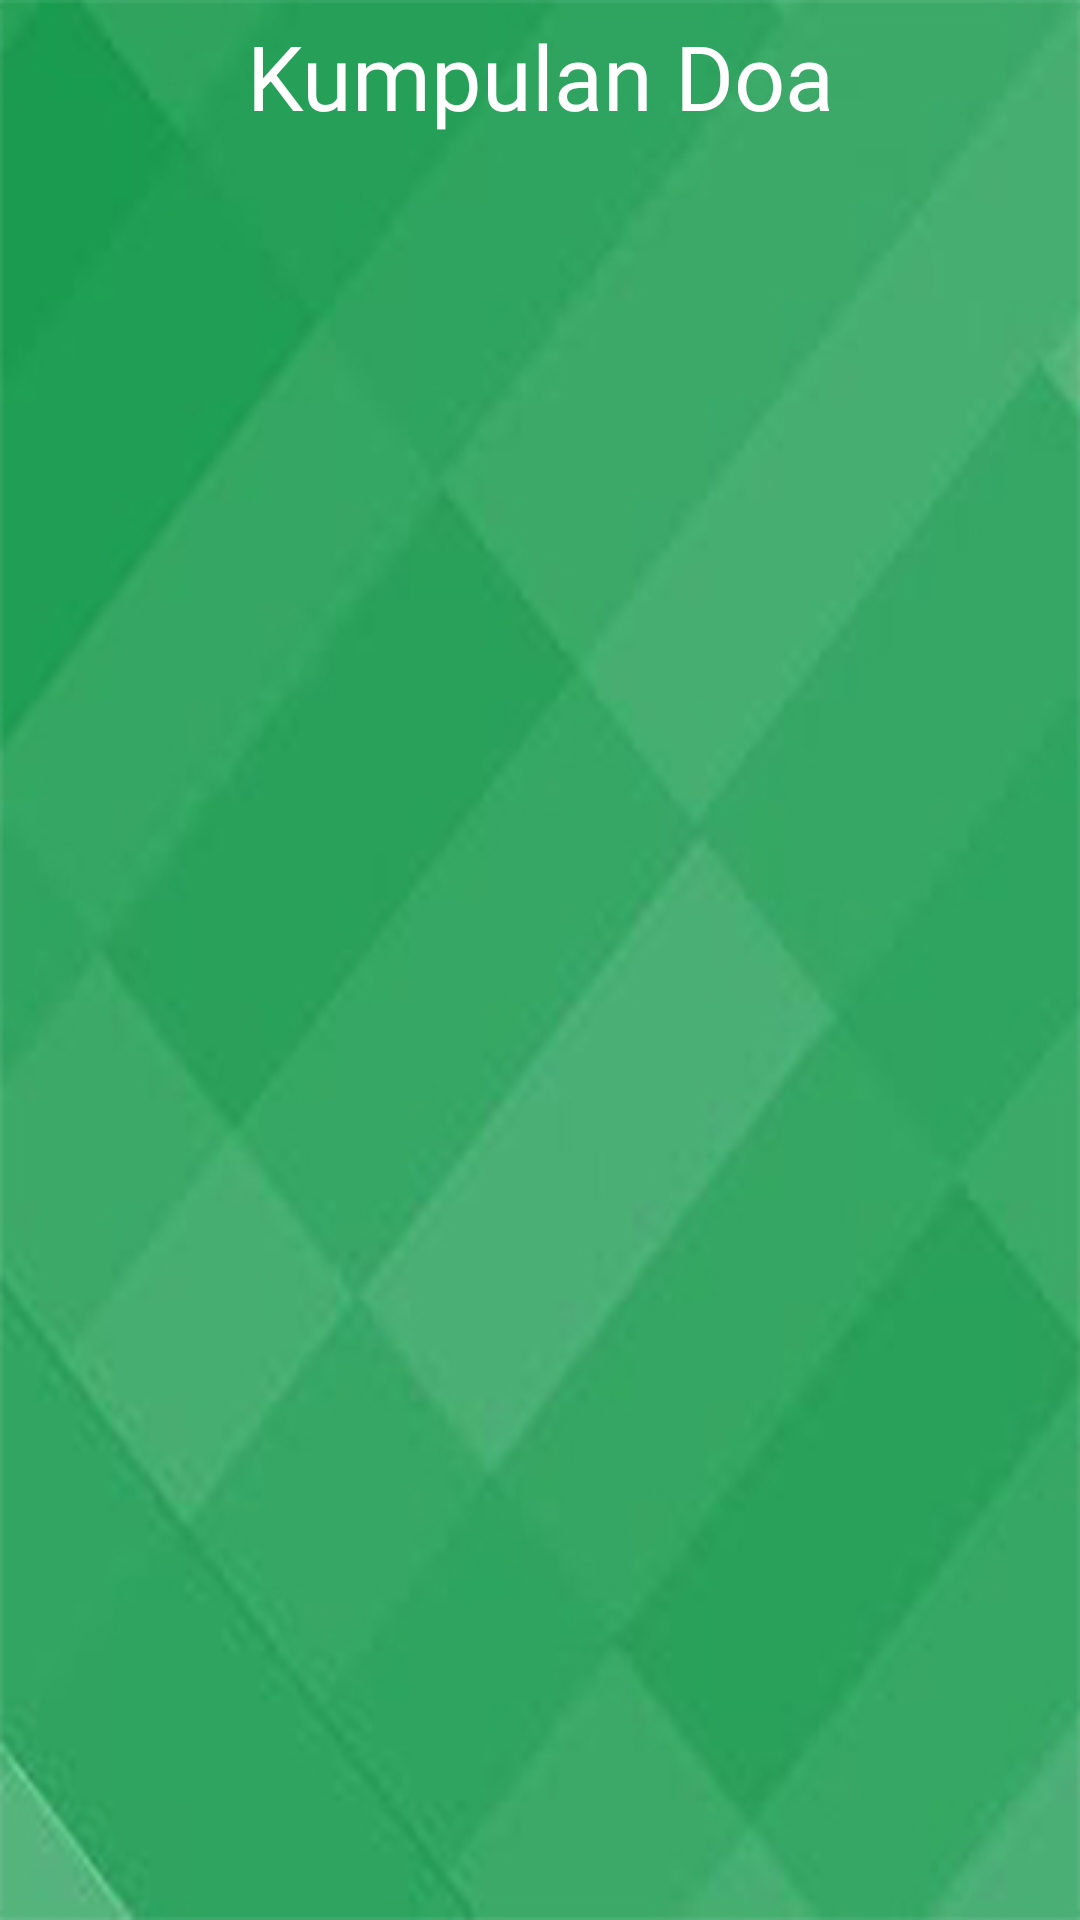

Produce the Android XML layout that renders to this screen, including the resource entries it uses.
<!-- AndroidManifest.xml: application theme Theme.ODOP -->
<!-- res/layout/activity_doa.xml -->
<?xml version="1.0" encoding="utf-8"?>
<LinearLayout xmlns:android="http://schemas.android.com/apk/res/android"
    xmlns:app="http://schemas.android.com/apk/res-auto"
    xmlns:tools="http://schemas.android.com/tools"
    android:layout_width="match_parent"
    android:layout_height="match_parent"
    tools:context=".DoaActivity"
    android:background="@drawable/latar2"
    android:orientation="vertical">
    <LinearLayout
        android:layout_width="match_parent"
        android:layout_height="wrap_content"
        android:gravity="center"
        android:orientation="vertical">
        <TextView
            android:layout_width="match_parent"
            android:layout_height="wrap_content"
            android:text="Kumpulan Doa"
            android:gravity="center"
            android:textColor="@color/white"
            android:textSize="30dp"
            android:fontFamily="@font/acme"
            android:orientation="vertical"
            android:padding="5dp"/>
    </LinearLayout>
    <androidx.recyclerview.widget.RecyclerView
        android:id="@+id/rv_doa"
        android:layout_width="match_parent"
        android:layout_height="580dp"
        android:layout_margin="15dp"
        tools:ignore="MissingConstraints"
        tools:layout_editor_absoluteX="42dp"
        tools:layout_editor_absoluteY="271dp"/>
    <RelativeLayout
        android:layout_width="match_parent"
        android:layout_height="wrap_content"
        android:orientation="horizontal">
    <com.google.android.material.floatingactionbutton.ExtendedFloatingActionButton
        android:id="@+id/btn_doa_exit"
        android:layout_width="wrap_content"
        android:layout_height="wrap_content"
        android:layout_marginBottom="16dp"
        android:layout_gravity="center_vertical"
        app:backgroundTint="@color/green"
        app:layout_goneMarginBottom="20dp"
        app:layout_constraintBottom_toBottomOf="parent"
        app:layout_constraintEnd_toEndOf="parent"
        app:layout_constraintStart_toStartOf="parent"
        app:icon="@drawable/ic_baseline_arrow_back_24"
        android:textColor="@color/white"
        app:iconTint="@color/white"
        />
    </RelativeLayout>
</LinearLayout>
<!-- resources referenced by this layout -->
<resources>
  <color name="green">#008000</color>
  <color name="white">#FFFFFFFF</color>
  <!-- drawable latar2: jpg bitmap (drawable, 50771 bytes) -->
  <style name="Theme.ODOP" parent="Theme.MaterialComponents.DayNight.NoActionBar">
          
          <item name="colorPrimary">@color/purple_500</item>
          <item name="colorPrimaryVariant">@color/green</item>
          <item name="colorOnPrimary">@color/white</item>
          
          <item name="colorSecondary">@color/teal_200</item>
          <item name="colorSecondaryVariant">@color/teal_700</item>
          <item name="colorOnSecondary">@color/black</item>
          
          <item name="android:statusBarColor" tools:targetApi="l">?attr/colorPrimaryVariant</item>
          
      </style>
  <color name="purple_500">#FF6200EE</color>
  <color name="teal_200">#FF03DAC5</color>
  <color name="teal_700">#FF018786</color>
  <color name="black">#FF000000</color>
</resources>
